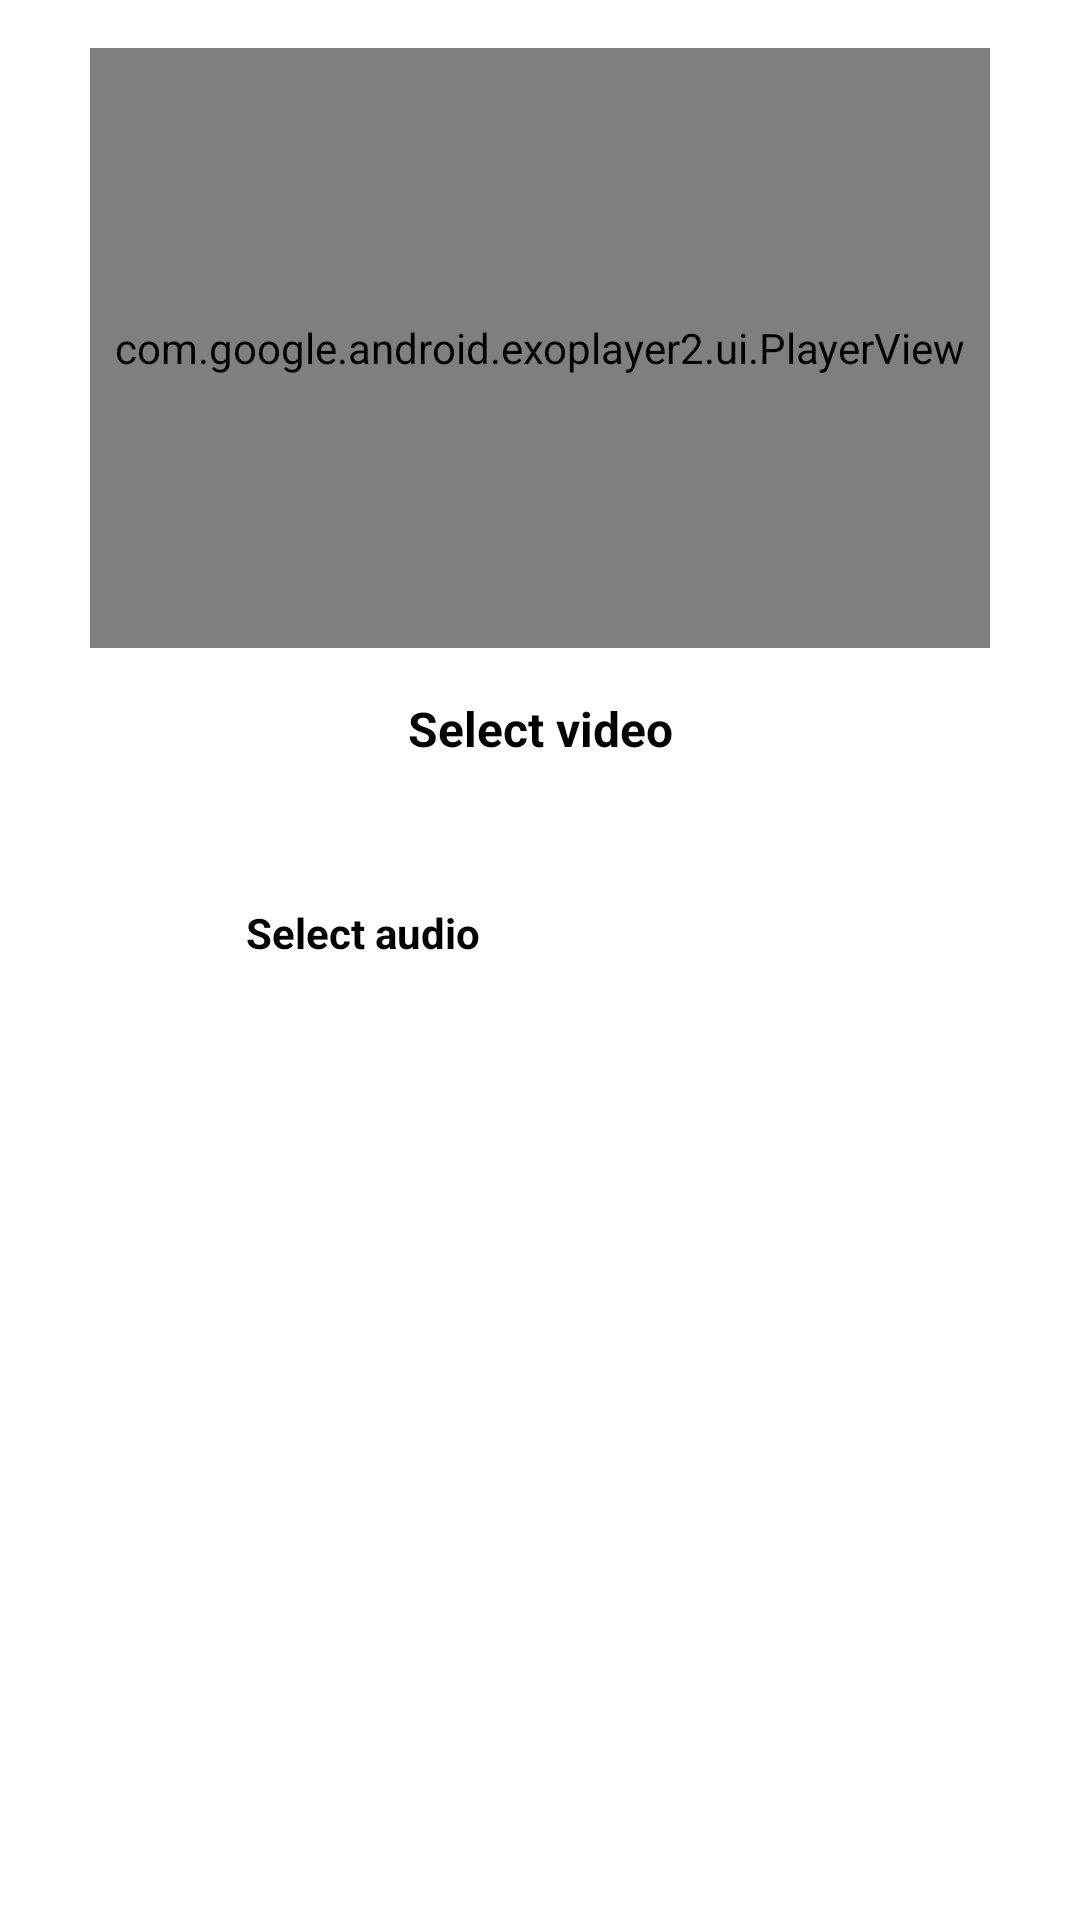

This screen was rendered from an Android layout file. Write that file and the resources it references.
<!-- AndroidManifest.xml: application theme Theme.TestWS -->
<!-- res/layout/activity_media.xml -->
<?xml version="1.0" encoding="utf-8"?>
<androidx.constraintlayout.widget.ConstraintLayout xmlns:android="http://schemas.android.com/apk/res/android"
    xmlns:app="http://schemas.android.com/apk/res-auto"
    xmlns:tools="http://schemas.android.com/tools"
    android:layout_width="match_parent"
    android:layout_height="match_parent"
    tools:context=".MediaActivity">

    <com.google.android.exoplayer2.ui.PlayerView
        android:id="@+id/videoPlayer"
        android:layout_width="300dp"
        android:layout_height="200dp"
        android:layout_marginTop="16dp"
        app:layout_constraintEnd_toEndOf="parent"
        app:layout_constraintStart_toStartOf="parent"
        app:layout_constraintTop_toTopOf="parent"
        app:use_controller="false" />

    <TextView
        android:id="@+id/selectVideoView"
        android:layout_width="wrap_content"
        android:layout_height="wrap_content"
        android:text="Select video"
        android:textStyle="bold"
        android:textSize="16sp"
        android:padding="16dp"
        android:textColor="@color/black"
        app:layout_constraintEnd_toEndOf="@+id/videoPlayer"
        app:layout_constraintStart_toStartOf="@+id/videoPlayer"
        app:layout_constraintTop_toBottomOf="@+id/videoPlayer" />

    <ImageView
        android:id="@+id/audioPlayButton"
        android:layout_width="50dp"
        android:layout_height="50dp"
        android:layout_marginHorizontal="16dp"
        android:layout_marginVertical="16dp"
        android:src="@drawable/ic_baseline_play_circle_24"
        app:layout_constraintStart_toStartOf="parent"
        app:layout_constraintTop_toBottomOf="@+id/selectVideoView" />

    <TextView
        android:id="@+id/selectAudio"
        android:layout_width="wrap_content"
        android:layout_height="wrap_content"
        android:text="Select audio"
        android:textStyle="bold"
        android:textColor="@color/black"
        android:padding="16dp"
        app:layout_constraintBottom_toBottomOf="@+id/audioPlayButton"
        app:layout_constraintStart_toEndOf="@+id/audioPlayButton"
        app:layout_constraintTop_toTopOf="@+id/audioPlayButton" />

</androidx.constraintlayout.widget.ConstraintLayout>
<!-- resources referenced by this layout -->
<resources>
  <style name="Theme.TestWS" parent="Theme.MaterialComponents.DayNight.DarkActionBar">
          
          <item name="colorPrimary">@color/purple_500</item>
          <item name="colorPrimaryVariant">@color/purple_700</item>
          <item name="colorOnPrimary">@color/white</item>
          
          <item name="colorSecondary">@color/teal_200</item>
          <item name="colorSecondaryVariant">@color/teal_700</item>
          <item name="colorOnSecondary">@color/black</item>
          
          <item name="android:statusBarColor" tools:targetApi="l">?attr/colorPrimaryVariant</item>
          
      </style>
  <!-- not gathered from this repository: default colours our renderer supplied (Android Studio template values) -->
  <color name="purple_500">#FF6200EE</color>
  <color name="purple_700">#FF3700B3</color>
  <color name="teal_200">#FF03DAC5</color>
  <color name="teal_700">#FF018786</color>
  <color name="black">#FF000000</color>
  <color name="white">#FFFFFFFF</color>
</resources>
